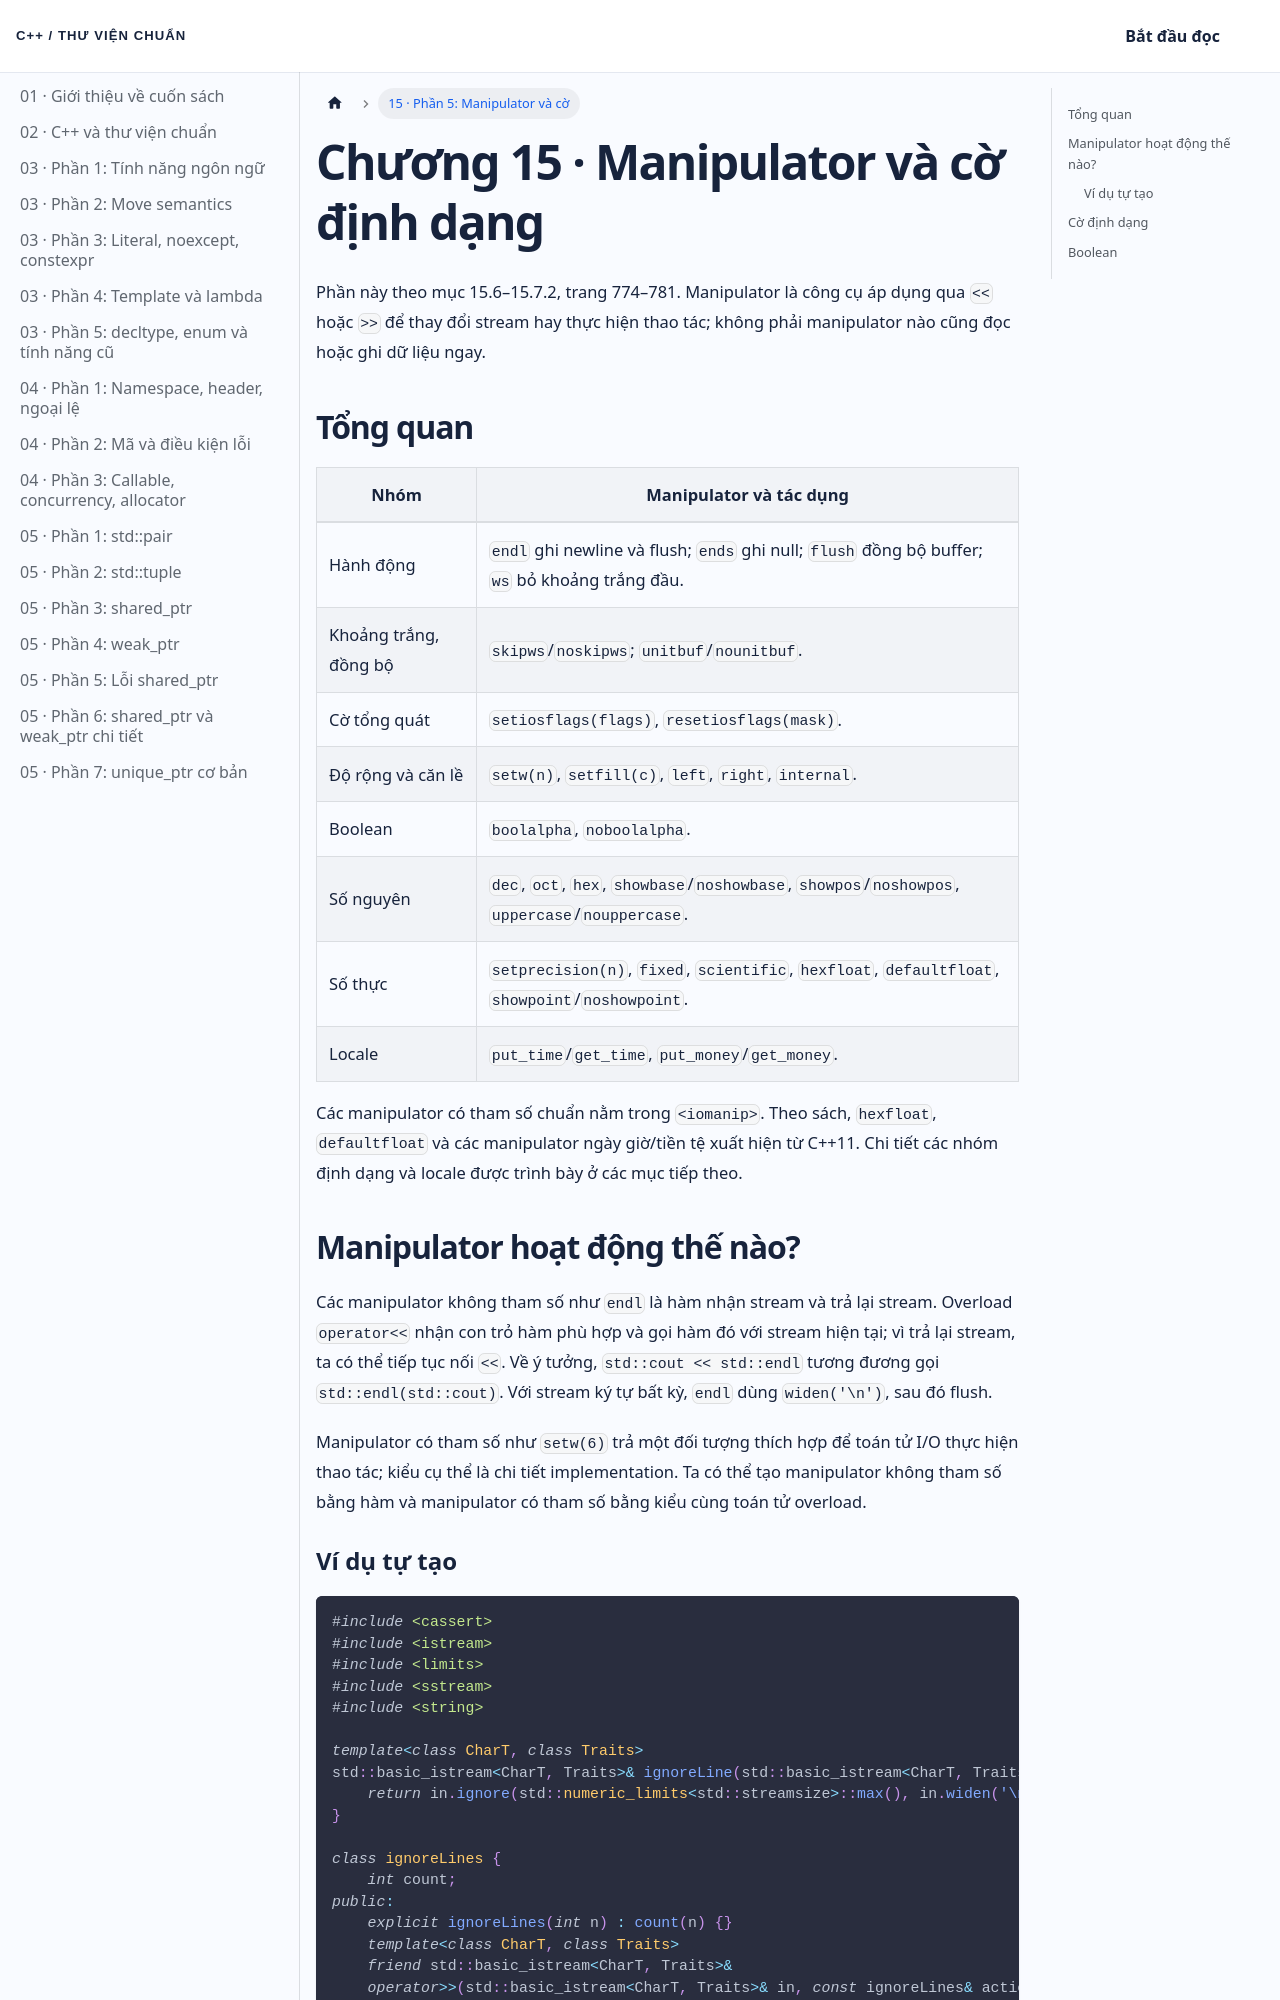

repository: NThanhPhat2K3/cpp-standard-library-vietnamese · page: docs/chuong-15-phan-5/index.html · generator: docusaurus

---
id: chuong-15-phan-5
title: 'Chương 15 · Manipulator và cờ định dạng'
---

Phần này theo mục 15.6–15.7.2, trang 774–781. Manipulator là công cụ áp dụng qua `<<` hoặc `>>` để thay đổi stream hay thực hiện thao tác; không phải manipulator nào cũng đọc hoặc ghi dữ liệu ngay.

## Tổng quan

| Nhóm | Manipulator và tác dụng |
| --- | --- |
| Hành động | `endl` ghi newline và flush; `ends` ghi null; `flush` đồng bộ buffer; `ws` bỏ khoảng trắng đầu. |
| Khoảng trắng, đồng bộ | `skipws`/`noskipws`; `unitbuf`/`nounitbuf`. |
| Cờ tổng quát | `setiosflags(flags)`, `resetiosflags(mask)`. |
| Độ rộng và căn lề | `setw(n)`, `setfill(c)`, `left`, `right`, `internal`. |
| Boolean | `boolalpha`, `noboolalpha`. |
| Số nguyên | `dec`, `oct`, `hex`, `showbase`/`noshowbase`, `showpos`/`noshowpos`, `uppercase`/`nouppercase`. |
| Số thực | `setprecision(n)`, `fixed`, `scientific`, `hexfloat`, `defaultfloat`, `showpoint`/`noshowpoint`. |
| Locale | `put_time`/`get_time`, `put_money`/`get_money`. |

Các manipulator có tham số chuẩn nằm trong `<iomanip>`. Theo sách, `hexfloat`, `defaultfloat` và các manipulator ngày giờ/tiền tệ xuất hiện từ C++11. Chi tiết các nhóm định dạng và locale được trình bày ở các mục tiếp theo.

## Manipulator hoạt động thế nào?

Các manipulator không tham số như `endl` là hàm nhận stream và trả lại stream. Overload `operator<<` nhận con trỏ hàm phù hợp và gọi hàm đó với stream hiện tại; vì trả lại stream, ta có thể tiếp tục nối `<<`. Về ý tưởng, `std::cout << std::endl` tương đương gọi `std::endl(std::cout)`. Với stream ký tự bất kỳ, `endl` dùng `widen('\n')`, sau đó flush.

Manipulator có tham số như `setw(6)` trả một đối tượng thích hợp để toán tử I/O thực hiện thao tác; kiểu cụ thể là chi tiết implementation. Ta có thể tạo manipulator không tham số bằng hàm và manipulator có tham số bằng kiểu cùng toán tử overload.
